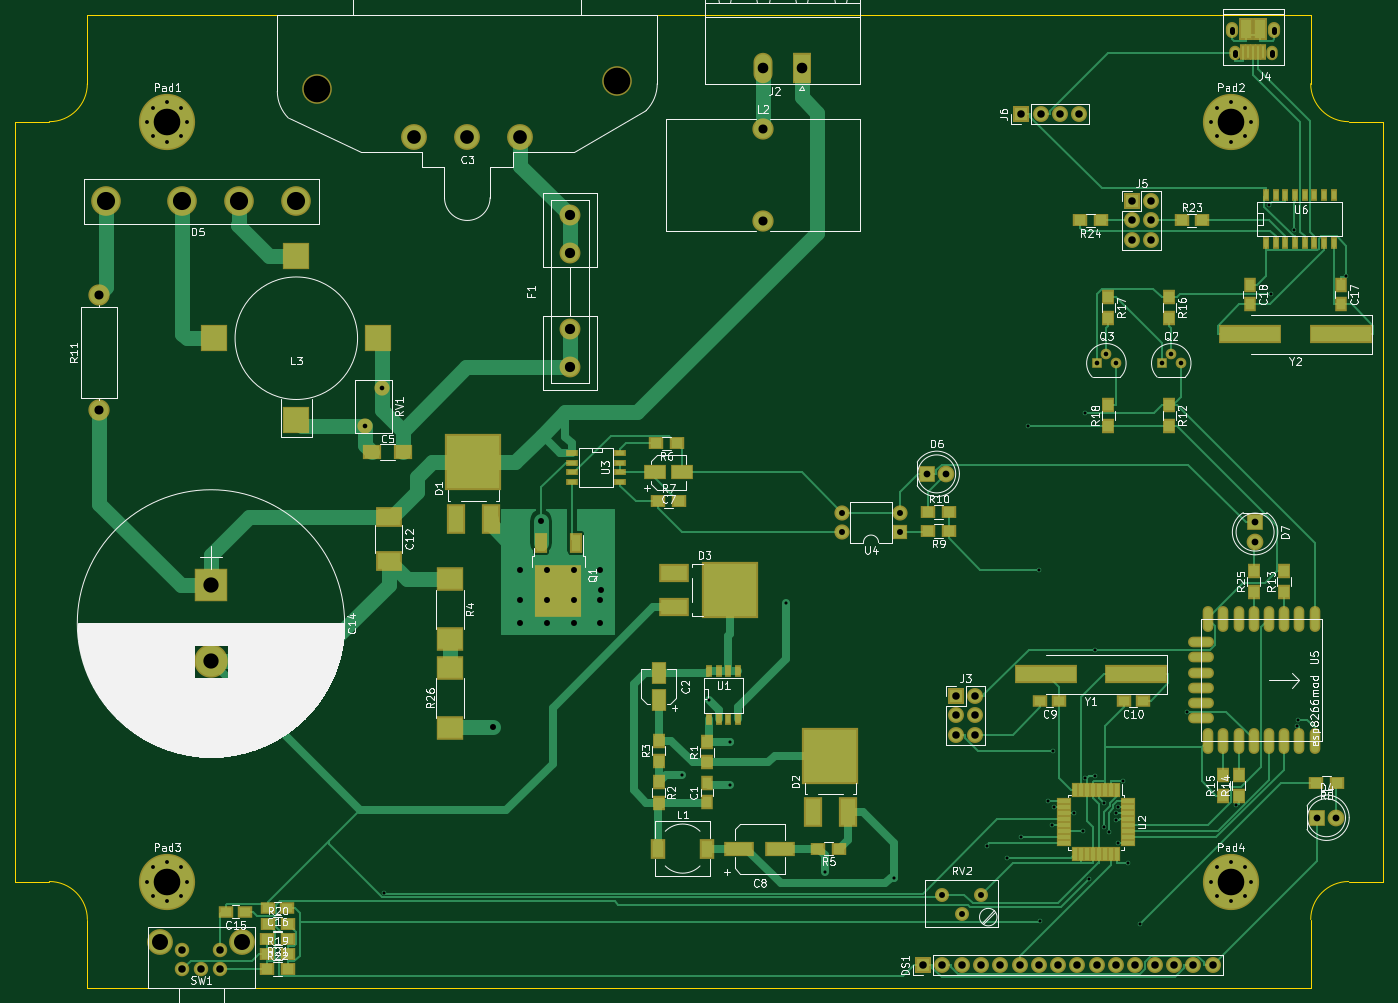
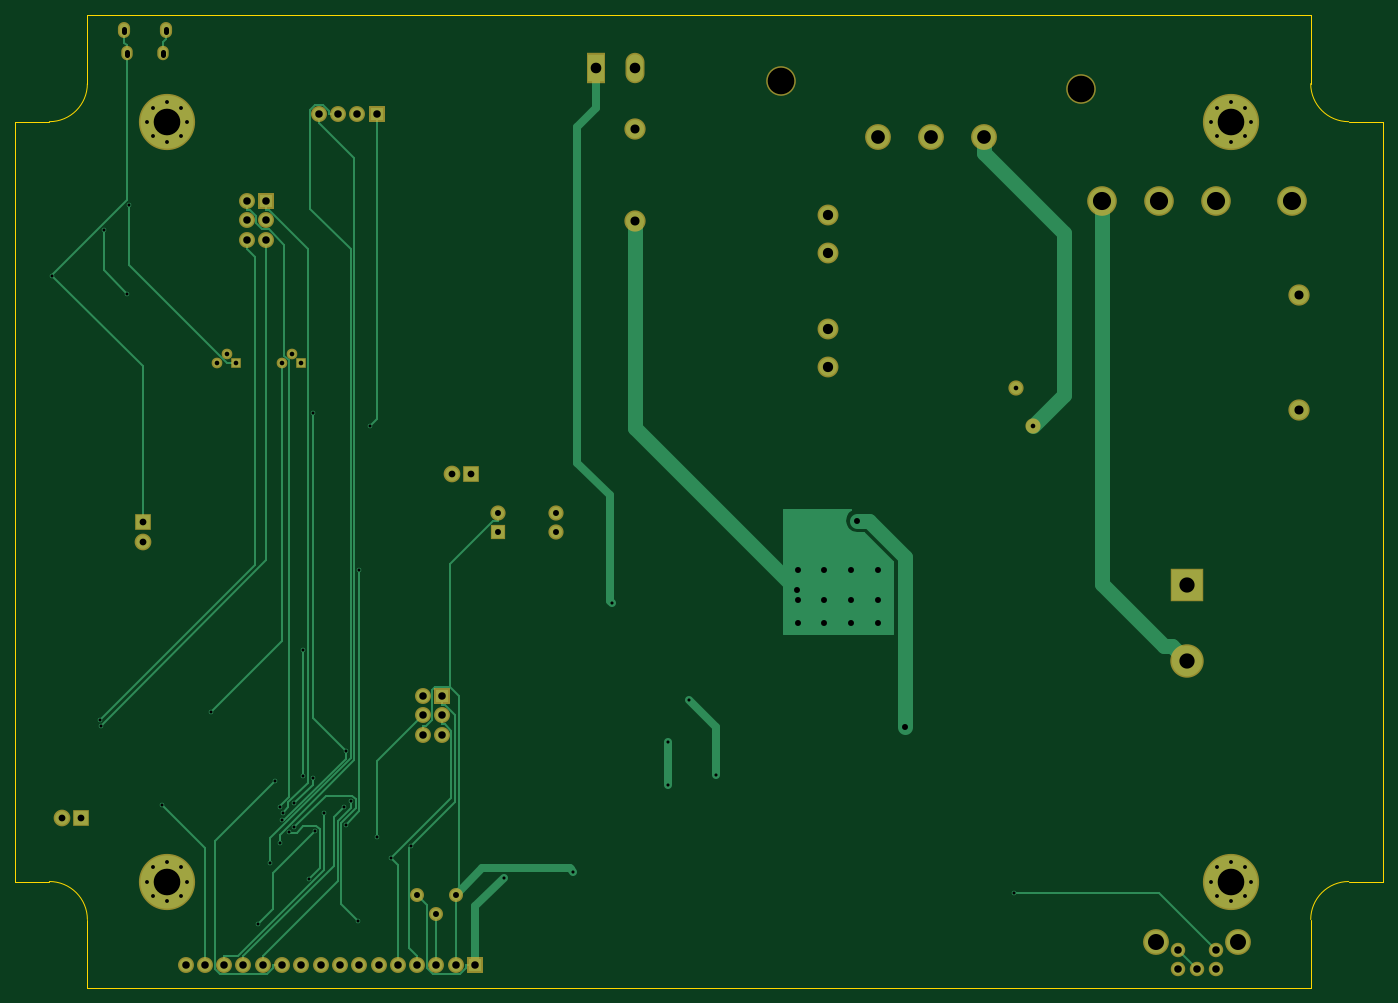
Circuit board: 9 layer files. Board 180.0 x 128.0 mm.
- bottom_copper: leddriver-B.Cu.gbr (16228 bytes)
- bottom_mask: leddriver-B.Mask.gbr (4115 bytes)
- bottom_silk: leddriver-B.SilkS.gbr (272 bytes)
- outline: leddriver-Edge.Cuts.gbr (1190 bytes)
- top_copper: leddriver-F.Cu.gbr (41591 bytes)
- top_mask: leddriver-F.Mask.gbr (9865 bytes)
- top_silk: leddriver-F.SilkS.gbr (107238 bytes)
- drill: leddriver-NPTH.drl (181 bytes)
- drill: leddriver.drl (3097 bytes)

=== bottom_copper: leddriver-B.Cu.gbr (16228 bytes, source omitted) ===
=== bottom_mask: leddriver-B.Mask.gbr ===
G04 #@! TF.FileFunction,Soldermask,Bot*
%FSLAX46Y46*%
G04 Gerber Fmt 4.6, Leading zero omitted, Abs format (unit mm)*
G04 Created by KiCad (PCBNEW 4.0.6) date Fri Jun  2 22:43:18 2017*
%MOMM*%
%LPD*%
G01*
G04 APERTURE LIST*
%ADD10C,0.100000*%
%ADD11C,3.900000*%
%ADD12C,3.400000*%
%ADD13R,4.400000X4.400000*%
%ADD14C,4.400000*%
%ADD15R,2.200000X2.200000*%
%ADD16C,2.200000*%
%ADD17R,2.100000X2.100000*%
%ADD18O,2.100000X2.100000*%
%ADD19C,2.750000*%
%ADD20R,2.500000X4.000000*%
%ADD21O,2.500000X4.000000*%
%ADD22O,1.500000X1.900000*%
%ADD23O,1.600000X2.100000*%
%ADD24C,2.800000*%
%ADD25C,1.400000*%
%ADD26R,1.400000X1.400000*%
%ADD27O,2.800000X2.800000*%
%ADD28C,2.000000*%
%ADD29C,1.840000*%
%ADD30R,2.000000X2.000000*%
%ADD31O,2.000000X2.000000*%
%ADD32C,1.900000*%
%ADD33C,7.400000*%
%ADD34C,1.000000*%
G04 APERTURE END LIST*
D10*
D11*
X94250000Y-37700000D03*
D12*
X107000000Y-44000000D03*
X114000000Y-44000000D03*
X121000000Y-44000000D03*
D11*
X133750000Y-36700000D03*
D13*
X80264000Y-103030000D03*
D14*
X80264000Y-113030000D03*
D15*
X225806000Y-133604000D03*
D16*
X228346000Y-133604000D03*
D11*
X91500000Y-52500000D03*
X84000000Y-52500000D03*
X76500000Y-52500000D03*
X66500000Y-52500000D03*
D15*
X174505000Y-88352500D03*
D16*
X177045000Y-88352500D03*
D15*
X217678000Y-94742000D03*
D16*
X217678000Y-97282000D03*
D17*
X173980000Y-153000000D03*
D18*
X176520000Y-153000000D03*
X179060000Y-153000000D03*
X181600000Y-153000000D03*
X184140000Y-153000000D03*
X186680000Y-153000000D03*
X189220000Y-153000000D03*
X191760000Y-153000000D03*
X194300000Y-153000000D03*
X196840000Y-153000000D03*
X199380000Y-153000000D03*
X201920000Y-153000000D03*
X204460000Y-153000000D03*
X207000000Y-153000000D03*
X209540000Y-153000000D03*
X212080000Y-153000000D03*
D19*
X127508000Y-59342000D03*
X127508000Y-54342000D03*
X127508000Y-69342000D03*
X127508000Y-74342000D03*
D20*
X158000000Y-35000000D03*
D21*
X152920000Y-35000000D03*
D17*
X178308000Y-117602000D03*
D18*
X180848000Y-117602000D03*
X178308000Y-120142000D03*
X180848000Y-120142000D03*
X178308000Y-122682000D03*
X180848000Y-122682000D03*
D22*
X219840000Y-33000000D03*
X215000000Y-33000000D03*
D23*
X220150000Y-30000000D03*
X214690000Y-30000000D03*
D17*
X201460000Y-52460000D03*
D18*
X204000000Y-52460000D03*
X201460000Y-55000000D03*
X204000000Y-55000000D03*
X201460000Y-57540000D03*
X204000000Y-57540000D03*
D17*
X186920000Y-41000000D03*
D18*
X189460000Y-41000000D03*
X192000000Y-41000000D03*
X194540000Y-41000000D03*
D24*
X152908000Y-42918000D03*
X152908000Y-55118000D03*
D25*
X206648000Y-72530000D03*
X207918000Y-73800000D03*
D26*
X205378000Y-73800000D03*
D25*
X198108000Y-72530000D03*
X199378000Y-73800000D03*
D26*
X196838000Y-73800000D03*
D24*
X65532000Y-80010000D03*
D27*
X65532000Y-64770000D03*
D28*
X100500000Y-82000000D03*
X102800000Y-77000000D03*
D29*
X181610000Y-143764000D03*
X179070000Y-146304000D03*
X176530000Y-143764000D03*
D30*
X170942000Y-96012000D03*
D31*
X163322000Y-93472000D03*
X170942000Y-93472000D03*
X163322000Y-96012000D03*
D32*
X76500000Y-151000000D03*
X81500000Y-151000000D03*
X76500000Y-153500000D03*
X79000000Y-153500000D03*
X81500000Y-153500000D03*
D12*
X73600000Y-150000000D03*
X84400000Y-150000000D03*
D33*
X74500000Y-42000000D03*
D34*
X77125000Y-42000000D03*
X76356155Y-43856155D03*
X74500000Y-44625000D03*
X72643845Y-43856155D03*
X71875000Y-42000000D03*
X72643845Y-40143845D03*
X74500000Y-39375000D03*
X76356155Y-40143845D03*
D33*
X74500000Y-142000000D03*
D34*
X77125000Y-142000000D03*
X76356155Y-143856155D03*
X74500000Y-144625000D03*
X72643845Y-143856155D03*
X71875000Y-142000000D03*
X72643845Y-140143845D03*
X74500000Y-139375000D03*
X76356155Y-140143845D03*
D33*
X214500000Y-42000000D03*
D34*
X217125000Y-42000000D03*
X216356155Y-43856155D03*
X214500000Y-44625000D03*
X212643845Y-43856155D03*
X211875000Y-42000000D03*
X212643845Y-40143845D03*
X214500000Y-39375000D03*
X216356155Y-40143845D03*
D33*
X214500000Y-142000000D03*
D34*
X217125000Y-142000000D03*
X216356155Y-143856155D03*
X214500000Y-144625000D03*
X212643845Y-143856155D03*
X211875000Y-142000000D03*
X212643845Y-140143845D03*
X214500000Y-139375000D03*
X216356155Y-140143845D03*
M02*

=== bottom_silk: leddriver-B.SilkS.gbr ===
G04 #@! TF.FileFunction,Legend,Bot*
%FSLAX46Y46*%
G04 Gerber Fmt 4.6, Leading zero omitted, Abs format (unit mm)*
G04 Created by KiCad (PCBNEW 4.0.6) date Fri Jun  2 22:43:18 2017*
%MOMM*%
%LPD*%
G01*
G04 APERTURE LIST*
%ADD10C,0.100000*%
G04 APERTURE END LIST*
D10*
M02*

=== outline: leddriver-Edge.Cuts.gbr ===
G04 #@! TF.FileFunction,Profile,NP*
%FSLAX46Y46*%
G04 Gerber Fmt 4.6, Leading zero omitted, Abs format (unit mm)*
G04 Created by KiCad (PCBNEW 4.0.6) date Fri Jun  2 22:43:18 2017*
%MOMM*%
%LPD*%
G01*
G04 APERTURE LIST*
%ADD10C,0.100000*%
%ADD11C,0.150000*%
G04 APERTURE END LIST*
D10*
D11*
X234500000Y-42000000D02*
X230000000Y-42000000D01*
X234500000Y-142000000D02*
X234500000Y-42000000D01*
X230000000Y-142000000D02*
X234500000Y-142000000D01*
X230000000Y-142000000D02*
G75*
G03X225000000Y-147000000I0J-5000000D01*
G01*
X225000000Y-37000000D02*
G75*
G03X230000000Y-42000000I5000000J0D01*
G01*
X225000000Y-156000000D02*
X225000000Y-147000000D01*
X225000000Y-28000000D02*
X225000000Y-37000000D01*
X64000000Y-156000000D02*
X225000000Y-156000000D01*
X64000000Y-147000000D02*
X64000000Y-156000000D01*
X54500000Y-142000000D02*
X59000000Y-142000000D01*
X54500000Y-42000000D02*
X54500000Y-142000000D01*
X59000000Y-42000000D02*
X54500000Y-42000000D01*
X64000000Y-28000000D02*
X64000000Y-37000000D01*
X59000000Y-142000000D02*
G75*
G02X64000000Y-147000000I0J-5000000D01*
G01*
X59000000Y-42000000D02*
G75*
G03X64000000Y-37000000I0J5000000D01*
G01*
X64000000Y-28000000D02*
X225000000Y-28000000D01*
M02*

=== top_copper: leddriver-F.Cu.gbr (41591 bytes, source omitted) ===
=== top_mask: leddriver-F.Mask.gbr (9865 bytes, source omitted) ===
=== top_silk: leddriver-F.SilkS.gbr (107238 bytes, source omitted) ===
=== drill: leddriver-NPTH.drl ===
M48
;DRILL file {KiCad 4.0.6} date Fri Jun  2 22:43:21 2017
;FORMAT={-:-/ absolute / inch / decimal}
FMAT,2
INCH,TZ
T1C0.138
%
G90
G05
M72
T1
X3.7106Y-1.4843
X5.2657Y-1.4449
T0
M30

=== drill: leddriver.drl ===
M48
;DRILL file {KiCad 4.0.6} date Fri Jun  2 22:43:21 2017
;FORMAT={-:-/ absolute / inch / decimal}
FMAT,2
INCH,TZ
T1C0.016
T2C0.020
T3C0.024
T4C0.026
T5C0.028
T6C0.031
T7C0.035
T8C0.039
T9C0.047
T10C0.053
T11C0.055
T12C0.071
T13C0.079
T14C0.083
T15C0.094
T16C0.138
%
G90
G05
M72
T1
X4.0569Y-5.6486
X5.6Y-5.04
X5.74Y-4.65
X5.85Y-4.87
X5.85Y-5.09
X6.14Y-4.15
X6.34Y-5.54
X6.7Y-5.57
X7.1807Y-5.404
X7.2841Y-5.4694
X7.3564Y-5.3614
X7.393Y-3.2283
X7.449Y-3.9742
X7.4581Y-5.7945
X7.4949Y-5.1724
X7.5198Y-5.2984
X7.5206Y-4.9132
X7.5272Y-5.2039
X7.6298Y-5.2354
X7.6804Y-5.3299
X7.6899Y-3.1644
X7.691Y-5.0522
X7.7106Y-5.5772
X7.7403Y-4.3898
X7.7403Y-5.0423
X7.7868Y-5.1846
X7.7877Y-5.31
X7.8125Y-5.3337
X7.8472Y-5.2354
X7.8503Y-5.2732
X7.8611Y-5.3929
X7.8611Y-5.2039
X7.8875Y-5.0711
X7.9099Y-5.4943
X7.9739Y-5.81
X8.2169Y-4.7106
X8.4692Y-5.195
X8.643Y-2.0838
X8.6517Y-2.5452
X8.7742Y-2.214
X8.7874Y-4.7827
X8.7906Y-4.7511
X9.041Y-2.4508
T2
X2.8297Y-1.6535
X2.8297Y-5.5906
X2.86Y-1.5805
X2.86Y-1.7266
X2.86Y-5.5175
X2.86Y-5.6636
X2.9331Y-1.5502
X2.9331Y-1.7569
X2.9331Y-5.4872
X2.9331Y-5.6939
X3.0061Y-1.5805
X3.0061Y-1.7266
X3.0061Y-5.5175
X3.0061Y-5.6636
X3.0364Y-1.6535
X3.0364Y-5.5906
X8.3415Y-1.6535
X8.3415Y-5.5906
X8.3718Y-1.5805
X8.3718Y-1.7266
X8.3718Y-5.5175
X8.3718Y-5.6636
X8.4449Y-1.5502
X8.4449Y-1.7569
X8.4449Y-5.4872
X8.4449Y-5.6939
X8.518Y-1.5805
X8.518Y-1.7266
X8.518Y-5.5175
X8.518Y-5.6636
X8.5482Y-1.6535
X8.5482Y-5.5906
T3
X3.9567Y-3.2283
X4.0472Y-3.0315
X7.7495Y-2.9055
X7.7995Y-2.8555
X7.8495Y-2.9055
X8.0857Y-2.9055
X8.1357Y-2.8555
X8.1857Y-2.9055
T6
X4.62Y-4.79
X4.7638Y-3.9764
X4.7638Y-4.1339
X4.7638Y-4.252
X4.8702Y-3.7202
X4.9016Y-3.9764
X4.9016Y-4.1339
X4.9016Y-4.252
X5.0394Y-3.9764
X5.0394Y-4.1339
X5.0394Y-4.252
X5.1772Y-3.9764
X5.1772Y-4.1339
X5.1772Y-4.252
X5.18Y-4.08
X6.43Y-3.68
X6.43Y-3.78
X6.73Y-3.68
X6.73Y-3.78
X6.95Y-5.66
X7.05Y-5.76
X7.15Y-5.66
T7
X6.8703Y-3.4784
X6.9703Y-3.4784
X8.57Y-3.73
X8.57Y-3.83
X8.89Y-5.26
X8.99Y-5.26
T8
X3.0118Y-5.9449
X3.0118Y-6.0433
X3.1102Y-6.0433
X3.2087Y-5.9449
X3.2087Y-6.0433
X6.8496Y-6.0236
X6.9496Y-6.0236
X7.02Y-4.63
X7.02Y-4.73
X7.02Y-4.83
X7.0496Y-6.0236
X7.12Y-4.63
X7.12Y-4.73
X7.12Y-4.83
X7.1496Y-6.0236
X7.2496Y-6.0236
X7.3496Y-6.0236
X7.3591Y-1.6142
X7.4496Y-6.0236
X7.4591Y-1.6142
X7.5496Y-6.0236
X7.5591Y-1.6142
X7.6496Y-6.0236
X7.6591Y-1.6142
X7.7496Y-6.0236
X7.8496Y-6.0236
X7.9315Y-2.0654
X7.9315Y-2.1654
X7.9315Y-2.2654
X7.9496Y-6.0236
X8.0315Y-2.0654
X8.0315Y-2.1654
X8.0315Y-2.2654
X8.0496Y-6.0236
X8.1496Y-6.0236
X8.2496Y-6.0236
X8.3496Y-6.0236
T9
X2.58Y-2.55
X2.58Y-3.15
X6.02Y-1.6897
X6.02Y-2.17
T10
X5.02Y-2.1394
X5.02Y-2.3363
X5.02Y-2.73
X5.02Y-2.9269
T11
X6.0205Y-1.378
X6.2205Y-1.378
T12
X4.2126Y-1.7323
X4.4882Y-1.7323
X4.7638Y-1.7323
T13
X3.16Y-4.0563
X3.16Y-4.45
T14
X2.8976Y-5.9055
X3.3228Y-5.9055
T15
X2.6181Y-2.0669
X3.0118Y-2.0669
X3.3071Y-2.0669
X3.6024Y-2.0669
T16
X2.9331Y-1.6535
X2.9331Y-5.5906
X8.4449Y-1.6535
X8.4449Y-5.5906
T4
X8.4646Y-1.2913G85X8.4646Y-1.3071
G05
X8.6551Y-1.2913G85X8.6551Y-1.3071
G05
T5
X8.4524Y-1.1713G85X8.4524Y-1.1909
G05
X8.6673Y-1.1713G85X8.6673Y-1.1909
G05
T0
M30

